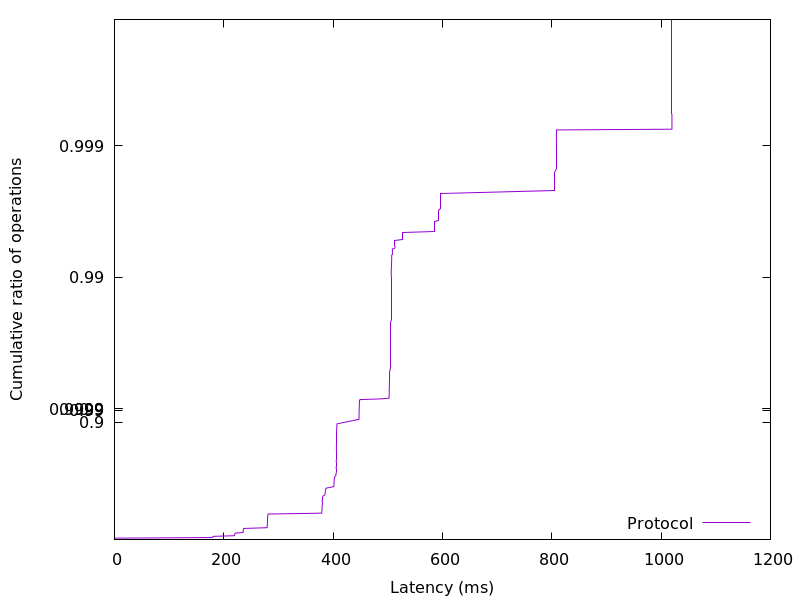

The data file committed next to this chart (first rows):
0.021248, 0.01
0.02176, 0.02
0.02304, 0.03
0.02406, 0.04
179.8, 0.05
180, 0.06
180.3, 0.07
219.5, 0.08
219.8, 0.09
220, 0.1
220.3, 0.11
220.9, 0.12
235.3, 0.13
235.4, 0.14
235.5, 0.15
235.6, 0.16
235.7, 0.17
236, 0.18
236.3, 0.19
279.2, 0.2
279.4, 0.21
279.4, 0.22
279.6, 0.23
279.6, 0.24
279.7, 0.25
279.7, 0.26
279.8, 0.27
279.9, 0.28
279.9, 0.29
280, 0.3
280, 0.31
280.1, 0.32
280.1, 0.33
280.3, 0.34
280.4, 0.35
280.6, 0.36
281, 0.37
379, 0.38
379.3, 0.39
379.4, 0.4
379.5, 0.41
379.6, 0.42
379.7, 0.43
379.8, 0.44
379.8, 0.45
379.9, 0.46
380, 0.47
380.1, 0.48
380.1, 0.49
380.2, 0.5
380.3, 0.51
380.5, 0.52
380.7, 0.53
381.5, 0.54
385, 0.55
385.4, 0.56
385.6, 0.57
385.8, 0.58
386, 0.59
387.5, 0.6
401.4, 0.61
... 298 more rows
